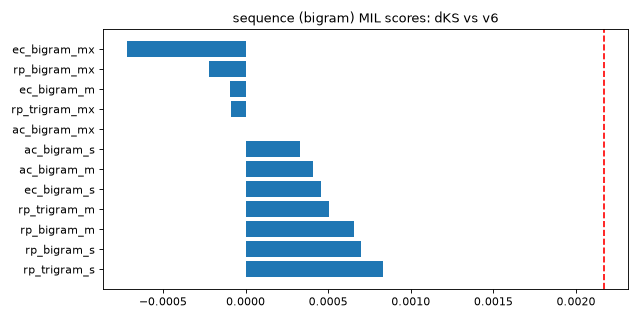

The data file committed next to this chart (first rows):
feature, ks, chi2_df, dKS_cf, above
rp_trigram_s, 0.3231, 1.332, 0.0008335, false
rp_bigram_s, 0.3241, 1.29, 0.000697, false
rp_bigram_m, 0.3264, 0.7714, 0.0006572, false
rp_trigram_m, 0.3231, 1.141, 0.0005032, false
ec_bigram_s, 0.3724, 1.915, 0.0004541, false
ac_bigram_m, 0.1022, 0.6453, 0.0004091, false
ac_bigram_s, 0.103, 0.7122, 0.0003296, false
ac_bigram_mx, 0.09005, 1.217, 2.82556139719059e-6, false
rp_trigram_mx, 0.2726, 1.126, -0.00008606, false
ec_bigram_m, 0.3745, 0.7143, -0.00009281, false
rp_bigram_mx, 0.2884, 1.868, -0.0002185, false
ec_bigram_mx, 0.3283, 0.6818, -0.0007185, false
